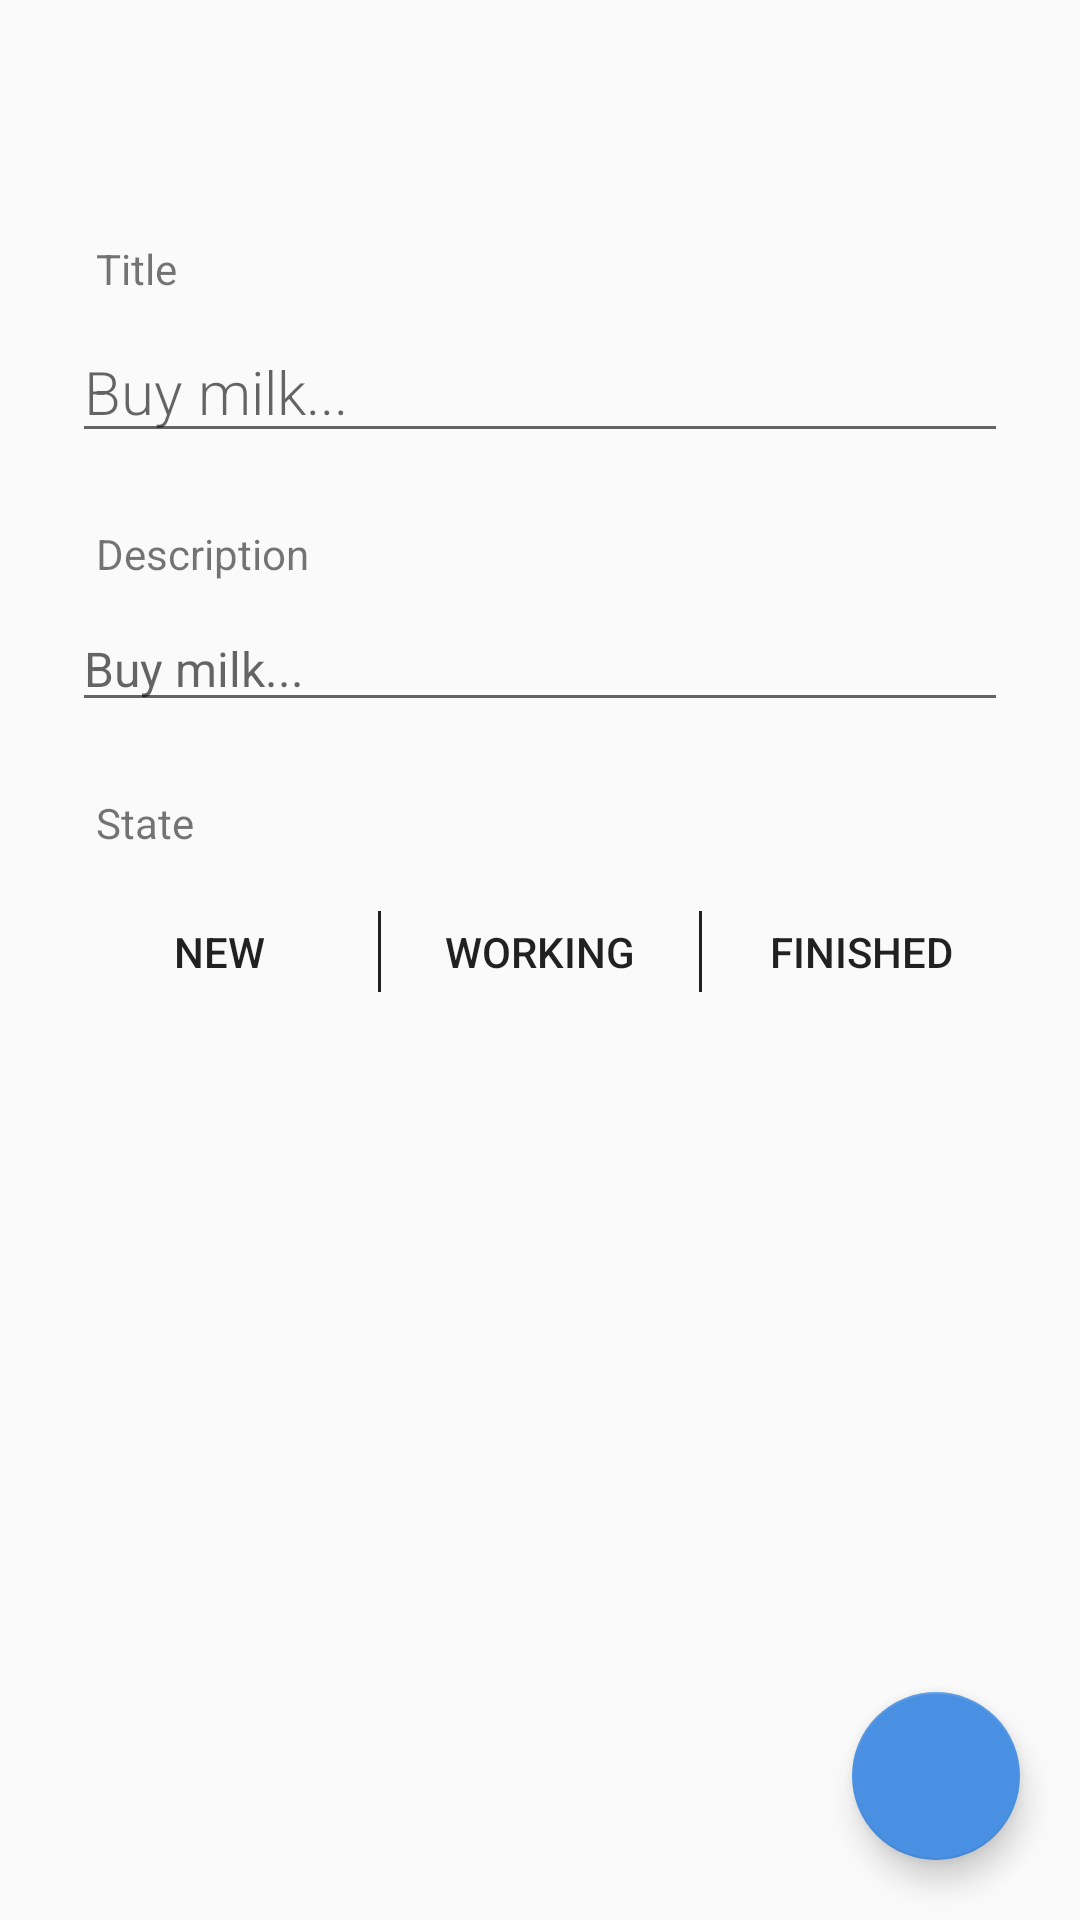

Write the Android layout XML for this screen, with the resource values it uses.
<!-- AndroidManifest.xml: application theme AppTheme -->
<!-- res/layout/activity_edit_task.xml -->
<?xml version="1.0" encoding="utf-8"?>
<LinearLayout xmlns:android="http://schemas.android.com/apk/res/android"
              android:layout_width="match_parent"
              android:layout_height="match_parent"
              android:orientation="vertical">

  <android.support.design.widget.AppBarLayout
    android:layout_width="match_parent"
    android:layout_height="wrap_content">

    <android.support.v7.widget.Toolbar
      android:id="@+id/toolbar"
      android:layout_width="match_parent"
      android:layout_height="?actionBarSize"
      android:background="@color/colorPrimary"
      />

  </android.support.design.widget.AppBarLayout>

  <FrameLayout
    android:layout_width="match_parent"
    android:layout_height="match_parent">

    <include layout="@layout/include_edit_task_content"/>

    <android.support.design.widget.FloatingActionButton
      android:id="@+id/fab"
      android:src="@drawable/ic_save_24dp"
      style="@style/FabBottom"/>


  </FrameLayout>


</LinearLayout>
<!-- res/layout/include_edit_task_content.xml (included above) -->
<?xml version="1.0" encoding="utf-8"?>
<ScrollView
  xmlns:android="http://schemas.android.com/apk/res/android"
  xmlns:tools="http://schemas.android.com/tools"
  android:layout_width="match_parent"
  android:layout_height="match_parent"
  tools:showIn="@layout/activity_edit_task">

  <LinearLayout
    android:layout_width="match_parent"
    android:layout_height="wrap_content"
    android:orientation="vertical">

    <TextView
      style="@style/TextLabel"
      android:text="@string/title"/>

    <EditText
      android:id="@+id/taskTitle"
      style="@style/TitleEditText"
      android:hint="@string/buy_milk_hint"/>

    <TextView
      style="@style/TextLabel"
      android:text="@string/description"
      />

    <EditText
      android:id="@+id/taskDescription"
      style="@style/DescriptionEditText"
      android:hint="@string/buy_milk_hint"/>

    <TextView
      style="@style/TextLabel"
      android:text="@string/state"
      />


    <LinearLayout
      android:id="@+id/taskStateLayout"
      style="@style/SegmentedLayout">


      <TextView
        style="@style/SegmentedButton"
        android:text="@string/state_new"/>

      <TextView
        style="@style/SegmentedButton"
        android:text="@string/state_working"/>

      <TextView
        style="@style/SegmentedButton"
        android:text="@string/state_finished"/>

    </LinearLayout>

  </LinearLayout>

</ScrollView>
<!-- resources referenced by this layout -->
<resources>
  <color name="colorPrimary">#FAFAFA</color>
  <string name="buy_milk_hint">Buy milk...</string>
  <string name="description">Description</string>
  <string name="state">State</string>
  <string name="state_finished">Finished</string>
  <string name="state_new">New</string>
  <string name="state_working">Working</string>
  <string name="title">Title</string>
  <style name="DescriptionEditText">
      <item name="android:layout_width">match_parent</item>
      <item name="android:layout_height">wrap_content</item>
      <item name="android:layout_gravity">left|top</item>
      <item name="android:layout_marginLeft">24dp</item>
      <item name="android:layout_marginRight">24dp</item>
      <item name="android:layout_marginTop">8dp</item>
      <item name="android:maxLength">1024</item>
      <item name="android:maxLines">5</item>
      <item name="android:textAppearance">@style/TextAppearance.AppCompat.Subhead</item>
      <item name="android:inputType">textCapSentences|textMultiLine</item>
      <item name="android:isScrollContainer">false</item>
    </style>
  <style name="FabBottom">
      <item name="android:id">@id/fab</item>
      <item name="android:layout_width">wrap_content</item>
      <item name="android:layout_height">wrap_content</item>
      <item name="android:layout_gravity">bottom|right</item>
      <item name="android:layout_margin">20dp</item>
      <item name="fabSize">normal</item>
    </style>
  <style name="SegmentedButton">
      <item name="android:layout_width">0dp</item>
      <item name="android:layout_height">wrap_content</item>
      <item name="android:layout_weight">1</item>
      <item name="android:textAppearance">@style/TextAppearance.AppCompat.Button</item>
      <item name="android:gravity">center</item>
      <item name="android:padding">8dp</item>
      <item name="android:background">?selectableItemBackground</item>
    </style>
  <style name="SegmentedLayout">
      <item name="android:layout_width">match_parent</item>
      <item name="android:layout_height">wrap_content</item>
      <item name="android:layout_marginLeft">20dp</item>
      <item name="android:layout_marginRight">20dp</item>
      <item name="android:layout_marginTop">16dp</item>
      <item name="android:divider">@drawable/segmented_divider</item>
      <item name="android:dividerPadding">4dp</item>
      <item name="android:orientation">horizontal</item>
      <item name="android:showDividers">middle</item>
    </style>
  <style name="TextLabel">
      <item name="android:layout_width">wrap_content</item>
      <item name="android:layout_height">wrap_content</item>
      <item name="android:layout_marginLeft">24dp</item>
      <item name="android:layout_marginTop">24dp</item>
      <item name="android:paddingLeft">8dp</item>
      <item name="android:textAppearance">@style/TextAppearance.AppCompat.Small</item>
    </style>
  <style name="TitleEditText">
      <item name="android:layout_width">match_parent</item>
      <item name="android:layout_height">wrap_content</item>
      <item name="android:layout_marginLeft">24dp</item>
      <item name="android:layout_marginRight">24dp</item>
      <item name="android:layout_marginTop">8dp</item>
      <item name="android:textAppearance">@style/TextAppearance.AppCompat.Title</item>
      <item name="android:fontFamily">sans-serif-light</item>
      <item name="android:inputType">textCapSentences</item>
    </style>
  <style name="AppTheme" parent="Theme.AppCompat.Light.NoActionBar">
      
      <item name="colorPrimary">@color/colorPrimary</item>
      <item name="colorPrimaryDark">@color/colorPrimaryDark</item>
      <item name="colorAccent">@color/colorAccent</item>
    </style>
  <!-- drawable segmented_divider (drawable) -->
  <?xml version="1.0" encoding="utf-8"?>
  <shape xmlns:android="http://schemas.android.com/apk/res/android">
    <size android:width="1dp"/>
    <solid android:color="@color/colorDivider"/>
  </shape>
  <color name="colorPrimaryDark">#A7A7A7</color>
  <color name="colorAccent">#4A90E2</color>
  <color name="colorDivider">#212121</color>
</resources>
